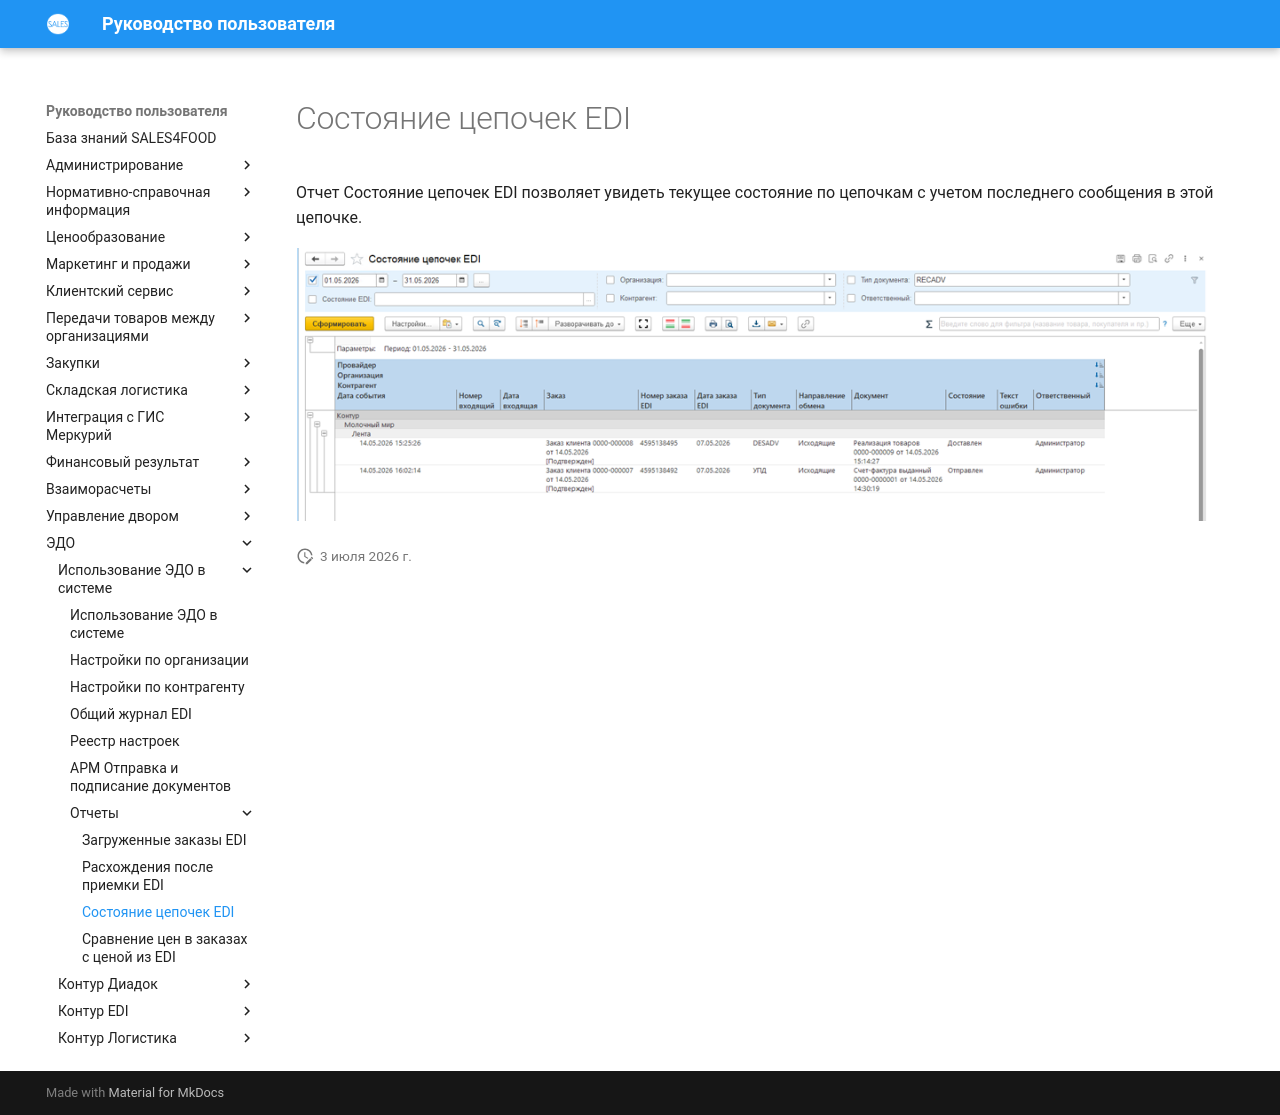

repository: Konstanta-it/sales4food · page: EDM/Settings/Reports/ChainStatus/index.html · generator: mkdocs

# Состояние цепочек EDI  

Отчет Состояние цепочек EDI позволяет увидеть текущее состояние по цепочкам с учетом последнего сообщения в этой цепочке.  

![](3.png)
